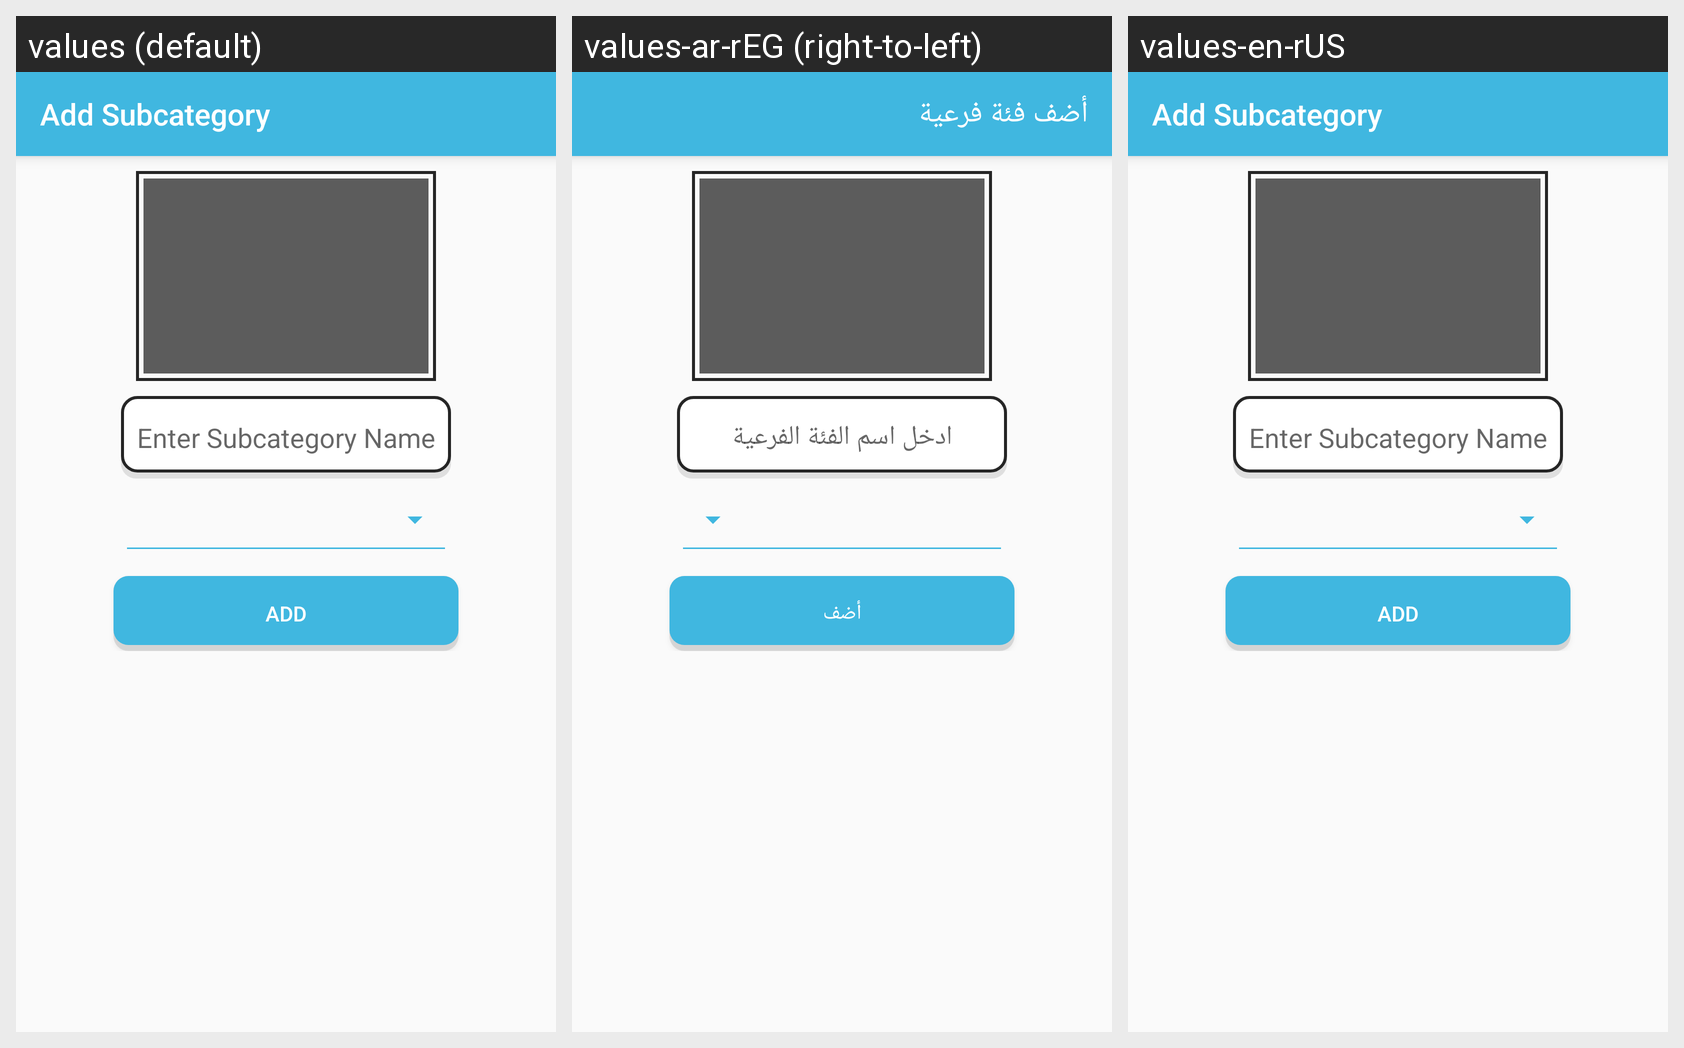

The same Android screen rendered under several of its app's locales, left to right. List the strings drawn on it with the default value and each locale's translation.
Android screen res/layout/fragment_add_sub_category.xml rendered under 3 locales, left to right: values (default), values-ar-rEG (right-to-left), values-en-rUS. Device: Nexus 5 (rendered at 1080×1920; each locale shown at half size, 540×960, under a caption strip naming it); theme AppTheme.
Strings drawn on this screen, with the default value and each locale's value (text and hints the layout hard-codes, and strings that could not be matched under every locale, appear in the picture but are not listed):

internal_category
  values: Add Subcategory
  values-ar-rEG: أضف فئة فرعية
  values-en-rUS: Add Subcategory

enter_subcategory_name
  values: Enter Subcategory Name
  values-ar-rEG: ادخل اسم الفئة الفرعية
  values-en-rUS: Enter Subcategory Name

add
  values: Add
  values-ar-rEG: أضف
  values-en-rUS: Add
